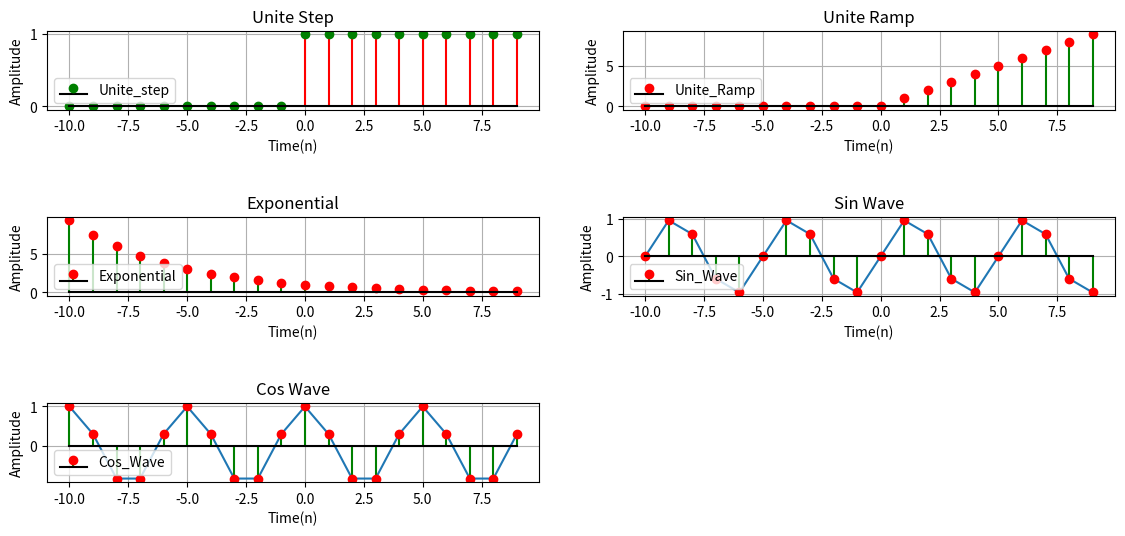

The matplotlib source for this figure:
# Generating elementary signals like Unit Step, Ramp, Exponential, Sine, and Cosine sequences.  

import numpy as np 
import matplotlib.pyplot as plt

def x(t):
    return np.sin(2*np.pi * 100 * t)

n = np.arange(-10,10,1)
unit_step = np.where(n>=0, 1, 0)
unit_ramp = np.where(n>=0, n, 0)
a = 0.8      #Let a = 0.2 For Exponential 
exponential = np.pow(a,n)
f = 0.2     
sin_wave = np.sin(2 * np.pi * f * n)
cos_wave = np.cos(2 * np.pi * f * n)


plt.figure(figsize=(12,6))
#Unite Step
plt.subplot(3,2,1)
plt.stem(n, unit_step,linefmt='r-',markerfmt='go',basefmt='k',label = 'Unite_step')
plt.title("Unite Step")
plt.xlabel("Time(n)")
plt.ylabel("Amplitude")
plt.grid(True)
plt.legend(loc = 'lower left')
plt.tight_layout(pad= 3)

#Unite Ramp
plt.subplot(3,2,2)
plt.stem(n, unit_ramp,linefmt='g-',markerfmt='ro',basefmt='k',label = 'Unite_Ramp')
plt.title("Unite Ramp")
plt.xlabel("Time(n)")
plt.ylabel("Amplitude")
plt.grid(True)
plt.legend(loc = 'lower left')
plt.tight_layout(pad= 3)

#Exponential 
plt.subplot(3,2,3)
plt.stem(n, exponential,linefmt='g-',markerfmt='ro',basefmt='k',label = 'Exponential')
plt.title("Exponential")
plt.xlabel("Time(n)")
plt.ylabel("Amplitude")
plt.grid(True)
plt.legend(loc = 'lower left')

#sin Wave 
plt.subplot(3,2,4)
plt.plot(n,sin_wave)
plt.stem(n, sin_wave,linefmt='g-',markerfmt='ro',basefmt='k',label = 'Sin_Wave')
plt.title("Sin Wave")
plt.xlabel("Time(n)")
plt.ylabel("Amplitude")
plt.grid(True)
plt.legend(loc = 'lower left')
plt.tight_layout(pad= 3)

#cos wave 
plt.subplot(3,2,5)
plt.plot(n,cos_wave)
plt.stem(n, cos_wave,linefmt='g-',markerfmt='ro',basefmt='k',label = 'Cos_Wave')
plt.title("Cos Wave")
plt.xlabel("Time(n)")
plt.ylabel("Amplitude")
plt.grid(True)
plt.legend(loc = 'lower left')
plt.tight_layout(pad= 3)

plt.show()
